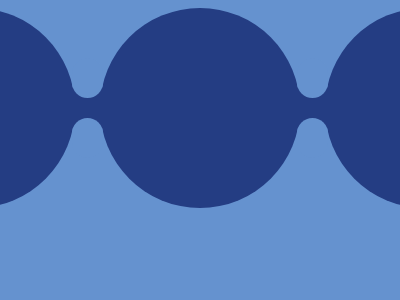

Write the HTML and CSS that draws this image.

<!DOCTYPE html>
<html lang="en">
<head>
    <meta charset="UTF-8">
    <meta name="viewport" content="width=device-width, initial-scale=1.0">
    <title>Document</title>
</head>
<body>
    <div></div>
    <p></p>
    <style>
        body {
            display: flex;
            align-items: center;
            justify-content: center;
            background: #6592CF
        }
    
        div {
            width: 200px;
            height: 200px;
            background: #243D83;
            border-radius: 50%;
            box-shadow: 225px 0 #243D83, -225px 0 #243D83;
        }
    
        p {
            position: absolute;
            height: 40px;
            width: 300px;
            background: #243D83;
        }
    
        p:after {
            content: '';
            height: 40px;
            width: 31px;
            display: block;
            position: absolute;
            background: #6592CF;
            border-radius: 30px;
            translate: 22px 30px;
            box-shadow: 225px 0 #6592CF, 0 -60px #6592CF, 225px -60px #6592CF
        }
    </style>
</body>
</html>
